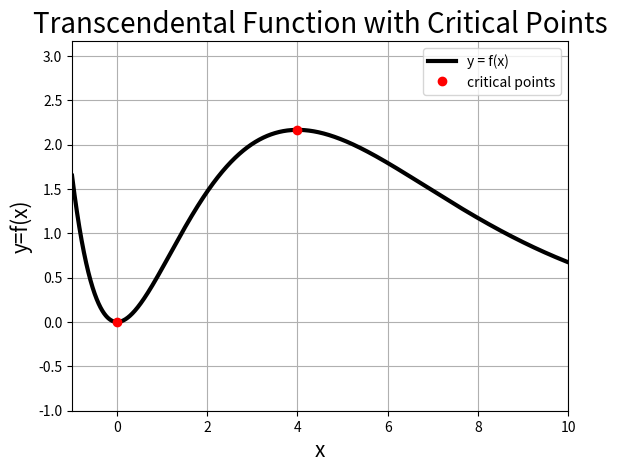

This chart was generated by the following Python code:
import numpy as np
import matplotlib.pyplot as plt
from scipy import optimize

# Objective: This script outputs some basic plotting commands 
# associated to Phase 1 - Worksheet 1 problem 2b.  We use the "def"
# syntax to define functions. 

# Discretize the domain with a vector, x
N = int(1e5)
x = np.linspace(-1, 10, N)  

# Create the function in part 1a
def f(x):
    return x ** 2 * np.exp(-x/2)

# Create a general numerical derivative using a centered difference
def fp(x):
    h = 1e-5
    return (f(x+h)-f(x-h)) / 2 / h

# Use built-in solver to calculate critical points
c_1 = optimize.root_scalar(fp, bracket=(0-.1, 0+.1), method="brentq")
c_2 = optimize.root_scalar(fp, bracket=(4-.1, 4+.1), method="brentq")

# Compile both roots into an array
c = np.array([c_1.root, c_2.root])

# Second Derivative Test
def classify(c):
    h = 1e-1
    val_l = float(fp(c-h))
    val_r = float(fp(c+h))
    
    if val_l < 0 and val_r > 0:
        msg = f"x = {c} is a relative minimum (f'(x-h)<0 and f'(x+h)>0)"
        kind = "relative min"
    elif val_l >0 and val_r <0:
        msg = f"x = {c} is a relative maximum (f'(x-h)>0 and f'(x+h)<0)"
        kind = "relative max"
    else: 
        msg = f"x = {c} is a terrace point"
        kind = "saddle"
    
    print(msg)
    return kind

# Print results from First Derivative Test
c1_kind = classify(c_1.root)
c2_kind = classify(c_2.root)

# Plot the graph of the function
plt.figure(1)
plt.plot(x, f(x), 'k-', linewidth=3, label='y = f(x)')
plt.plot(c, f(c), 'ro', linewidth=3, label='critical points')
plt.title('Transcendental Function with Critical Points', fontsize=20)
plt.xlabel('x', fontsize=15)
plt.ylabel('y=f(x)', fontsize=15)
plt.xticks(fontsize=10)
plt.yticks(fontsize=10)
plt.grid(True, which='both')
plt.xlim([np.min(x), np.max(x)])
plt.ylim([np.min(f(x))-1, np.max(f(x))+1])
plt.legend()

# Show the plot:
plt.show()

# Save the file in high quality format as eps and png: 
plt.savefig('p1ws1_2b_plot.eps', format='eps')
plt.savefig('p1ws1_2b_plot.png', format='png')
